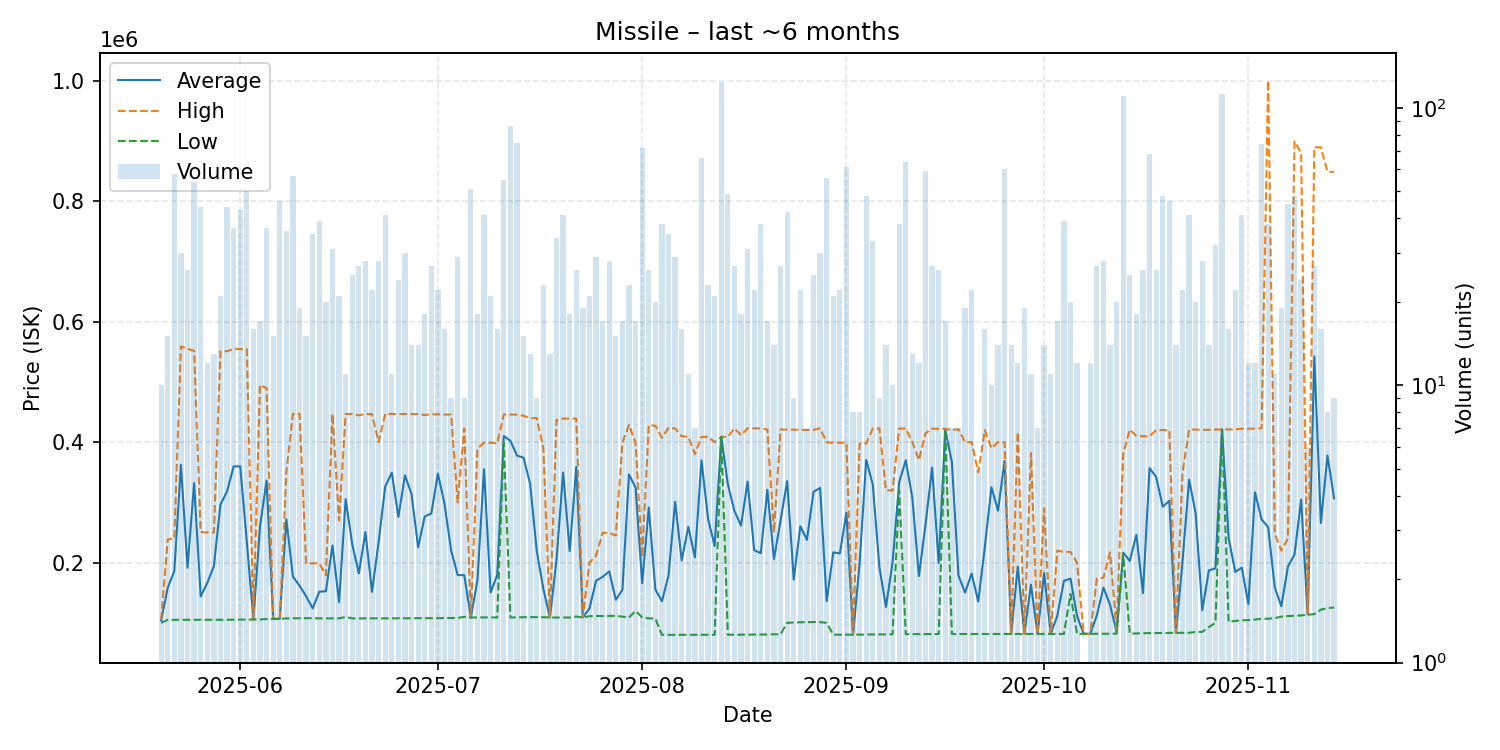

The table this chart was drawn from, first rows:
date, average, highest, lowest, order_count, volume
2025-05-20, 104020, 105000, 100100, 6, 10
2025-05-21, 158453, 238500, 105100, 11, 15
2025-05-22, 186241, 239900, 105100, 11, 58
2025-05-23, 362170, 558800, 105100, 19, 30
2025-05-24, 191631, 555000, 105100, 10, 26
2025-05-25, 332074, 551400, 105200, 21, 54
2025-05-26, 143946, 251000, 105200, 13, 44
2025-05-27, 166400, 250000, 105100, 10, 12
2025-05-28, 194146, 249800, 105100, 5, 13
2025-05-29, 296133, 550900, 105100, 9, 21
2025-05-30, 318164, 550900, 105200, 21, 44
2025-05-31, 359730, 554600, 105300, 21, 37
2025-06-01, 359826, 554400, 105400, 21, 43
2025-06-02, 234522, 554300, 105400, 12, 50
2025-06-03, 105700, 105700, 105700, 11, 16
2025-06-04, 259700, 494750, 105800, 8, 17
2025-06-05, 336078, 489700, 106300, 16, 37
2025-06-06, 106653, 106800, 106600, 10, 15
2025-06-07, 106889, 106900, 106800, 6, 46
2025-06-08, 271797, 350000, 107400, 22, 36
2025-06-09, 176842, 446950, 107700, 13, 57
2025-06-10, 161800, 446900, 107700, 13, 19
2025-06-11, 144253, 198900, 107800, 8, 15
2025-06-12, 123991, 198950, 107900, 19, 35
2025-06-13, 151895, 198900, 107500, 21, 39
2025-06-14, 152430, 179000, 107500, 12, 20
2025-06-15, 228487, 446700, 107500, 18, 31
2025-06-16, 134519, 270000, 107550, 11, 21
2025-06-17, 305455, 446700, 110000, 6, 11
2025-06-18, 230344, 446700, 107500, 10, 25
2025-06-19, 182241, 444500, 107500, 16, 27
2025-06-20, 250693, 446600, 107500, 14, 28
2025-06-21, 151614, 446500, 107500, 17, 22
2025-06-22, 233732, 400000, 107600, 17, 28
2025-06-23, 326117, 446700, 107600, 21, 41
2025-06-24, 349455, 446700, 107600, 9, 11
2025-06-25, 275893, 446600, 107700, 13, 24
2025-06-26, 344907, 446600, 107700, 13, 30
2025-06-27, 313604, 446600, 107700, 9, 14
2025-06-28, 225500, 446600, 107900, 10, 14
2025-06-29, 276556, 445000, 107900, 12, 18
2025-06-30, 281585, 446200, 107900, 14, 27
2025-07-01, 347718, 446000, 107800, 10, 22
2025-07-02, 297994, 445700, 108100, 9, 16
2025-07-03, 220633, 445700, 108100, 6, 9
2025-07-04, 179355, 300000, 108200, 21, 29
2025-07-05, 179167, 422500, 110000, 9, 9
2025-07-06, 109000, 109000, 109000, 11, 51
2025-07-07, 171217, 388900, 109000, 12, 18
2025-07-08, 354849, 399100, 109200, 18, 41
2025-07-09, 150462, 399100, 109000, 15, 21
2025-07-10, 179465, 397950, 109000, 11, 16
2025-07-11, 409947, 445800, 399000, 16, 55
2025-07-12, 402222, 445800, 109000, 19, 86
2025-07-13, 377711, 445600, 109200, 24, 75
2025-07-14, 374107, 443800, 109500, 8, 15
2025-07-15, 330515, 439800, 109600, 7, 13
2025-07-16, 219522, 439700, 109550, 8, 9
2025-07-17, 156474, 390000, 109500, 15, 23
2025-07-18, 108900, 108900, 108900, 11, 13
... 119 more rows
